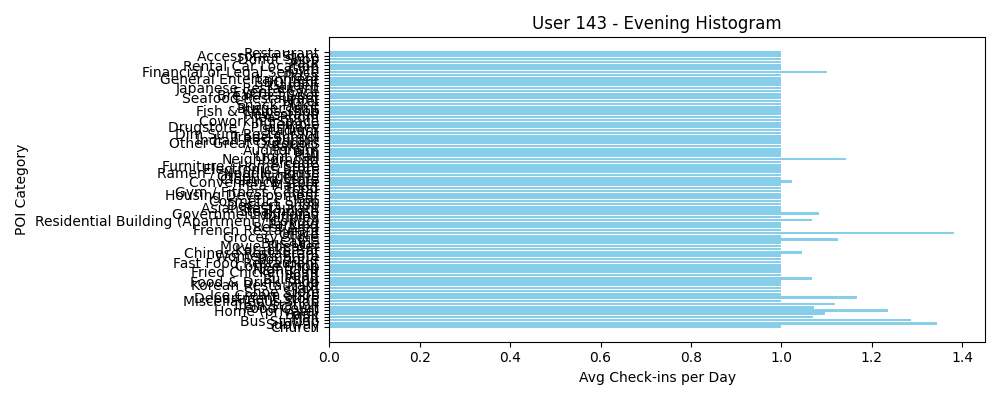

Values plotted in this chart, from the file beside it:
POI Category, Avg Check-ins per Day
Church, 1.0
Subway, 1.344
Bus Station, 1.286
Mall, 1.07
Bank, 1.095
Home (private), 1.237
Food Court, 1.071
Train Station, 1.119
Miscellaneous Shop, 1.0
Department Store, 1.167
Ice Cream Shop, 1.0
Shoe Store, 1.0
Taxi, 1.0
Korean Restaurant, 1.0
Food & Drink Shop, 1.0
Building, 1.067
Road, 1.0
Fried Chicken Joint, 1.0
Nightclub, 1.0
Coffee Shop, 1.0
Fast Food Restaurant, 1.0
Boutique, 1.0
Women's Store, 1.0
Chinese Restaurant, 1.045
Karaoke Bar, 1.0
Movie Theater, 1.0
Bus Line, 1.0
Caf??, 1.125
Grocery Store, 1.0
Office, 1.381
French Restaurant, 1.0
Rest Area, 1.0
Parking, 1.0
Residential Building (Apartment / Condo), 1.067
Multiplex, 1.0
Government Building, 1.083
Steakhouse, 1.0
Asian Restaurant, 1.0
Dessert Shop, 1.0
Cosmetics Shop, 1.0
Bar, 1.0
Housing Development, 1.0
Gym / Fitness Center, 1.0
Food, 1.0
Flea Market, 1.0
Convenience Store, 1.024
Clothing Store, 1.0
Other Nightlife, 1.0
Ramen /  Noodle House, 1.0
Electronics Store, 1.0
Furniture / Home Store, 1.0
Arcade, 1.0
Neighborhood, 1.143
Light Rail, 1.0
Pub, 1.0
Auditorium, 1.0
Bakery, 1.0
Other Great Outdoors, 1.0
Indian Restaurant, 1.0
Trade School, 1.0
... 26 more rows
